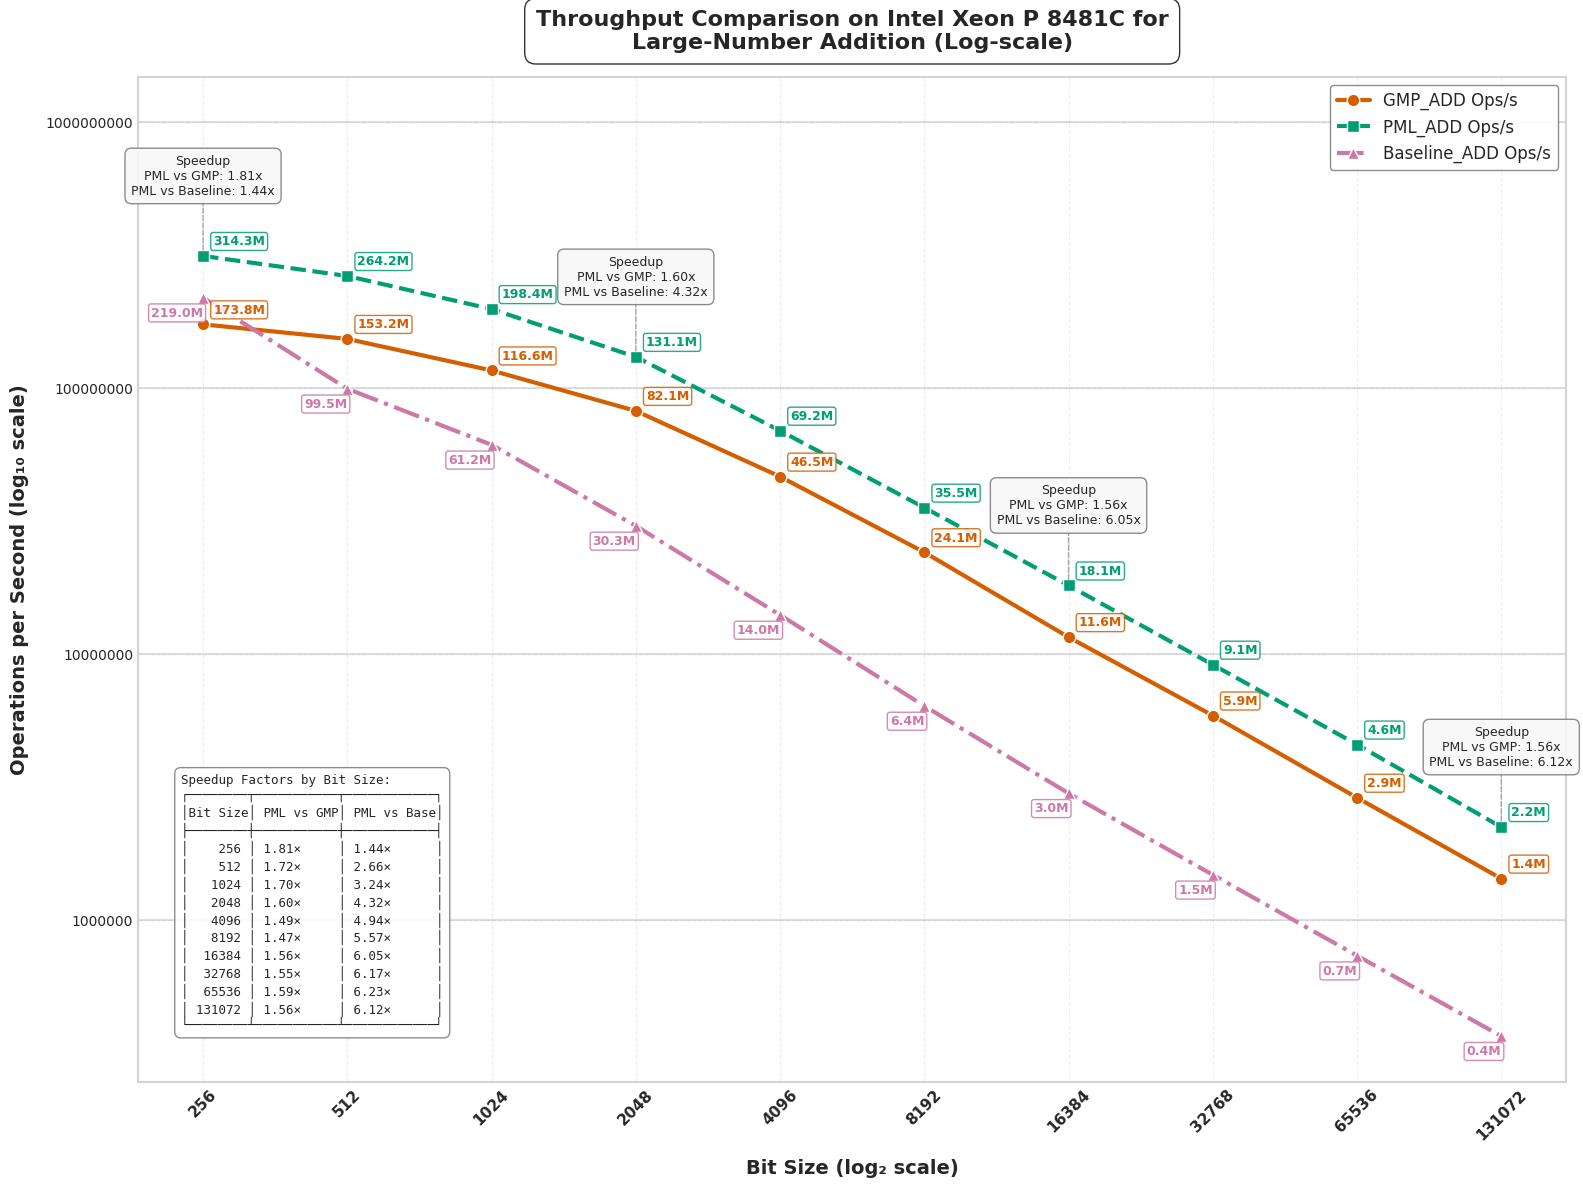

Here is the Python script that generated this plot:
import matplotlib.pyplot as plt
import numpy as np
import pandas as pd
from matplotlib import rcParams
from matplotlib.ticker import ScalarFormatter
from matplotlib.lines import Line2D
from matplotlib.patches import FancyArrowPatch, Rectangle

# Apply professional styling
plt.style.use('seaborn-v0_8-whitegrid')
rcParams['font.family'] = 'sans-serif'
rcParams['font.sans-serif'] = ['Arial', 'DejaVu Sans', 'Liberation Sans', 'Bitstream Vera Sans', 'sans-serif']

# Updated data for CPU2 (Intel Xeon P 8481C @ 2.70GHz)
data = {
    "Bit Size": [256, 512, 1024, 2048, 4096, 8192, 16384, 32768, 65536, 131072],
    "GMP_ADD Time (ns)": [6.1, 6.8, 8.7, 12.1, 21.5, 41.4, 86.7, 170.2, 347.9, 700.6],
    "PML_ADD Time (ns)": [3.1, 4.1, 5.1, 7.6, 14.5, 28.0, 55.2, 109.8, 218.8, 446.0],
    "Baseline_ADD Time (ns)": [4.80, 10.00, 16.20, 33.00, 71.20, 157.10, 333.30, 676.30, 1364.80, 2742.80],
    "Speedup (PML_ADD vs GMP) Time": [1.97, 1.66, 1.71, 1.59, 1.48, 1.48, 1.57, 1.55, 1.59, 1.57],
    "Speedup (PML_ADD vs Baseline) Time": [1.55, 2.44, 3.18, 4.34, 4.91, 5.61, 6.04, 6.16, 6.24, 6.15],
    "GMP_ADD Ops": [173771046, 153189405, 116583444, 82107176, 46464158, 24129813, 11566172, 5865885, 2877475, 1427702],
    "PML_ADD Ops": [314333542, 264190786, 198350079, 131121066, 69171065, 35509416, 18093346, 9109350, 4560846, 2231751],
    "Baseline_ADD Ops": [219002251, 99458001, 61202245, 30320259, 14014349, 6370168, 2989194, 1475603, 732449, 364608],
    "Speedup (PML_ADD vs GMP) Ops": [1.81, 1.72, 1.70, 1.60, 1.49, 1.47, 1.56, 1.55, 1.59, 1.56],
    "Speedup (PML_ADD vs Baseline) Ops": [1.44, 2.66, 3.24, 4.32, 4.94, 5.57, 6.05, 6.17, 6.23, 6.12]
}


df = pd.DataFrame(data)

# Enhanced color palette - color-blind friendly but more vibrant
gmp_color = "#D55E00"     # Red-orange
pml_color = "#009E73"     # Teal green
baseline_color = "#CC79A7" # Pinkish-purple
speedup_gmp_color = "#0072B2" # Blue (GMP vs PML speedup)
speedup_baseline_color = "#56B4E9" # Light blue (Baseline vs PML speedup)
bg_color = "#FFFFFF"      # White

# --- Plot: Operations per Second (Log-Log Scale) with enhanced visuals ---
fig1 = plt.figure(figsize=(16, 12), dpi=300)
fig1.patch.set_facecolor(bg_color)
ax1 = fig1.add_subplot(111)
ax1.set_facecolor(bg_color)

# Add subtle grid with lower alpha for cleaner look
ax1.grid(True, linestyle='--', alpha=0.3, color='#CCCCCC')

# Add decade lines for the y-axis to make log scale more obvious
y_decade_lines = [1e6, 1e7, 1e8, 1e9]
for y in y_decade_lines:
    ax1.axhline(y=y, linestyle='-', alpha=0.25, color='gray', zorder=1)

# Plot lines with enhanced styling
gmp_line = ax1.plot(df["Bit Size"], df["GMP_ADD Ops"], 
                   marker='o', linestyle='-', linewidth=3, markersize=9,
                   label="GMP_ADD Ops/s", color=gmp_color, markeredgecolor='white', 
                   markeredgewidth=1, zorder=3)

pml_line = ax1.plot(df["Bit Size"], df["PML_ADD Ops"], 
                   marker='s', linestyle='--', linewidth=3, markersize=9,
                   label="PML_ADD Ops/s", color=pml_color, markeredgecolor='white', 
                   markeredgewidth=1, zorder=3)

baseline_line = ax1.plot(df["Bit Size"], df["Baseline_ADD Ops"], 
                       marker='^', linestyle='-.', linewidth=3, markersize=9,
                       label="Baseline_ADD Ops/s", color=baseline_color, markeredgecolor='white', 
                       markeredgewidth=1, zorder=3)

# Place callout boxes ABOVE data points at strategic points
selected_indices = [0, 3, 6, 9]  # First, middle, and last points

for i in selected_indices:
    bit_size = df["Bit Size"][i]
    pml_ops = df["PML_ADD Ops"][i]
    
    # Create a callout box at this bit size
    # Position it ABOVE the data point with some padding
    box_y = pml_ops * 2.0  # Position ABOVE PML line
    
    # Format the speedup values
    speedup_gmp = df["Speedup (PML_ADD vs GMP) Ops"][i]
    speedup_baseline = df["Speedup (PML_ADD vs Baseline) Ops"][i]
    
    # Create the callout text
    callout_text = f"Speedup\nPML vs GMP: {speedup_gmp:.2f}x\nPML vs Baseline: {speedup_baseline:.2f}x"
    
    # Add a fancy box with the speedup information
    props = dict(boxstyle='round,pad=0.5', facecolor='#F8F8F8', alpha=0.9, 
                edgecolor='gray', linewidth=1)
    
    # Connect the box to the PML data point with a line
    ax1.annotate('', xy=(bit_size, pml_ops), xytext=(bit_size, box_y),
                arrowprops=dict(arrowstyle='-', color='gray', linewidth=1, 
                               linestyle='--', alpha=0.7))
    
    # Add text box
    ax1.text(bit_size, box_y, callout_text, 
            ha='center', va='center', fontsize=9, 
            bbox=props, zorder=5)

# Operations annotations - only at specific points
for i in range(0, len(df["Bit Size"]), 1):  # Annotate every other point for clarity
    bit_size = df["Bit Size"][i]
    
    # Format ops values in millions (M) for readability
    gmp_ops_fmt = f"{df['GMP_ADD Ops'][i]/1e6:.1f}M"
    pml_ops_fmt = f"{df['PML_ADD Ops'][i]/1e6:.1f}M"
    baseline_ops_fmt = f"{df['Baseline_ADD Ops'][i]/1e6:.1f}M"
    
    # GMP ops annotation
    ax1.text(bit_size * 1.05, df["GMP_ADD Ops"][i] * 1.1,  
             gmp_ops_fmt, 
             fontsize=9, ha='left', color=gmp_color, fontweight="bold", 
             bbox=dict(facecolor='white', alpha=0.85, edgecolor=gmp_color, 
                      boxstyle='round,pad=0.2'))
    
    # PML ops annotation
    ax1.text(bit_size * 1.05, df["PML_ADD Ops"][i] * 1.1,  
             pml_ops_fmt, 
             fontsize=9, ha='left', color=pml_color, fontweight="bold", 
             bbox=dict(facecolor='white', alpha=0.85, edgecolor=pml_color, 
                      boxstyle='round,pad=0.2'))
    
    # Baseline ops annotation
    ax1.text(bit_size * 1, df["Baseline_ADD Ops"][i] * 0.85,  
             baseline_ops_fmt, 
             fontsize=9, ha='right', color=baseline_color, fontweight="bold", 
             bbox=dict(facecolor='white', alpha=0.85, edgecolor=baseline_color, 
                      boxstyle='round,pad=0.2'))

# Scale and label settings
ax1.set_xscale("log", base=2)
ax1.set_yscale("log", base=10)
ax1.set_xticks(df["Bit Size"])
ax1.set_xticklabels(df["Bit Size"], rotation=45, fontsize=11, fontweight="bold")

# Set y-axis ticks at decade marks
ax1.set_yticks([1e6, 1e7, 1e8, 1e9])
formatter = ScalarFormatter()
formatter.set_scientific(False)
ax1.yaxis.set_major_formatter(formatter)

# Axis labels
ax1.set_xlabel("Bit Size (log₂ scale)", fontsize=14, fontweight="bold", labelpad=12)
ax1.set_ylabel("Operations per Second (log₁₀ scale)", fontsize=14, fontweight="bold", labelpad=12)

# Title
title = ax1.set_title("Throughput Comparison on Intel Xeon P 8481C for\nLarge-Number Addition (Log-scale)", 
                     fontsize=16, fontweight="bold", pad=20)
plt.setp(title, bbox=dict(facecolor=bg_color, edgecolor=None, alpha=0.8, 
                         pad=5, boxstyle='round,pad=0.5'))

# Enhanced legend for operation throughput
legend = ax1.legend(loc='upper right', fontsize=12, frameon=True, 
                   edgecolor='gray', fancybox=True, framealpha=0.9)

# Create a table-format string with the speedup data for all bit sizes
table_text = "Speedup Factors by Bit Size:\n"
table_text += "┌────────┬───────────┬────────────┐\n"
table_text += "│Bit Size│ PML vs GMP│ PML vs Base│\n"
table_text += "├────────┼───────────┼────────────┤\n"

# Add each row of data
for i, bit_size in enumerate(df["Bit Size"]):
    gmp_speedup = df["Speedup (PML_ADD vs GMP) Ops"][i]
    baseline_speedup = df["Speedup (PML_ADD vs Baseline) Ops"][i]
    
    # Format each row with proper alignment
    bit_size_str = f"{bit_size:6d}"
    gmp_speedup_str = f"{gmp_speedup:.2f}×"
    baseline_speedup_str = f"{baseline_speedup:.2f}×"
    
    table_text += f"│ {bit_size_str} │ {gmp_speedup_str:9} │ {baseline_speedup_str:10} │\n"

# Close the table
table_text += "└────────┴───────────┴────────────┘"

# Add explanation box with the data table - NOW AT LEFT BOTTOM
ax1.text(0.03, 0.05, table_text, 
         transform=ax1.transAxes, fontsize=9, fontfamily='monospace',
         bbox=dict(facecolor='white', alpha=0.9, edgecolor='gray', boxstyle='round,pad=0.5'),
         ha='left', va='bottom')  # Changed ha from 'right' to 'left'

# Add a subtle border to the figure
for spine in ax1.spines.values():
    spine.set_edgecolor('lightgray')
    spine.set_linewidth(1.5)

plt.tight_layout(pad=1)
plt.savefig("cpu2_operations_add.svg", dpi=300, bbox_inches='tight', facecolor=bg_color)
# plt.savefig("cpu1_operations_add.png", dpi=300, bbox_inches='tight', facecolor=bg_color)